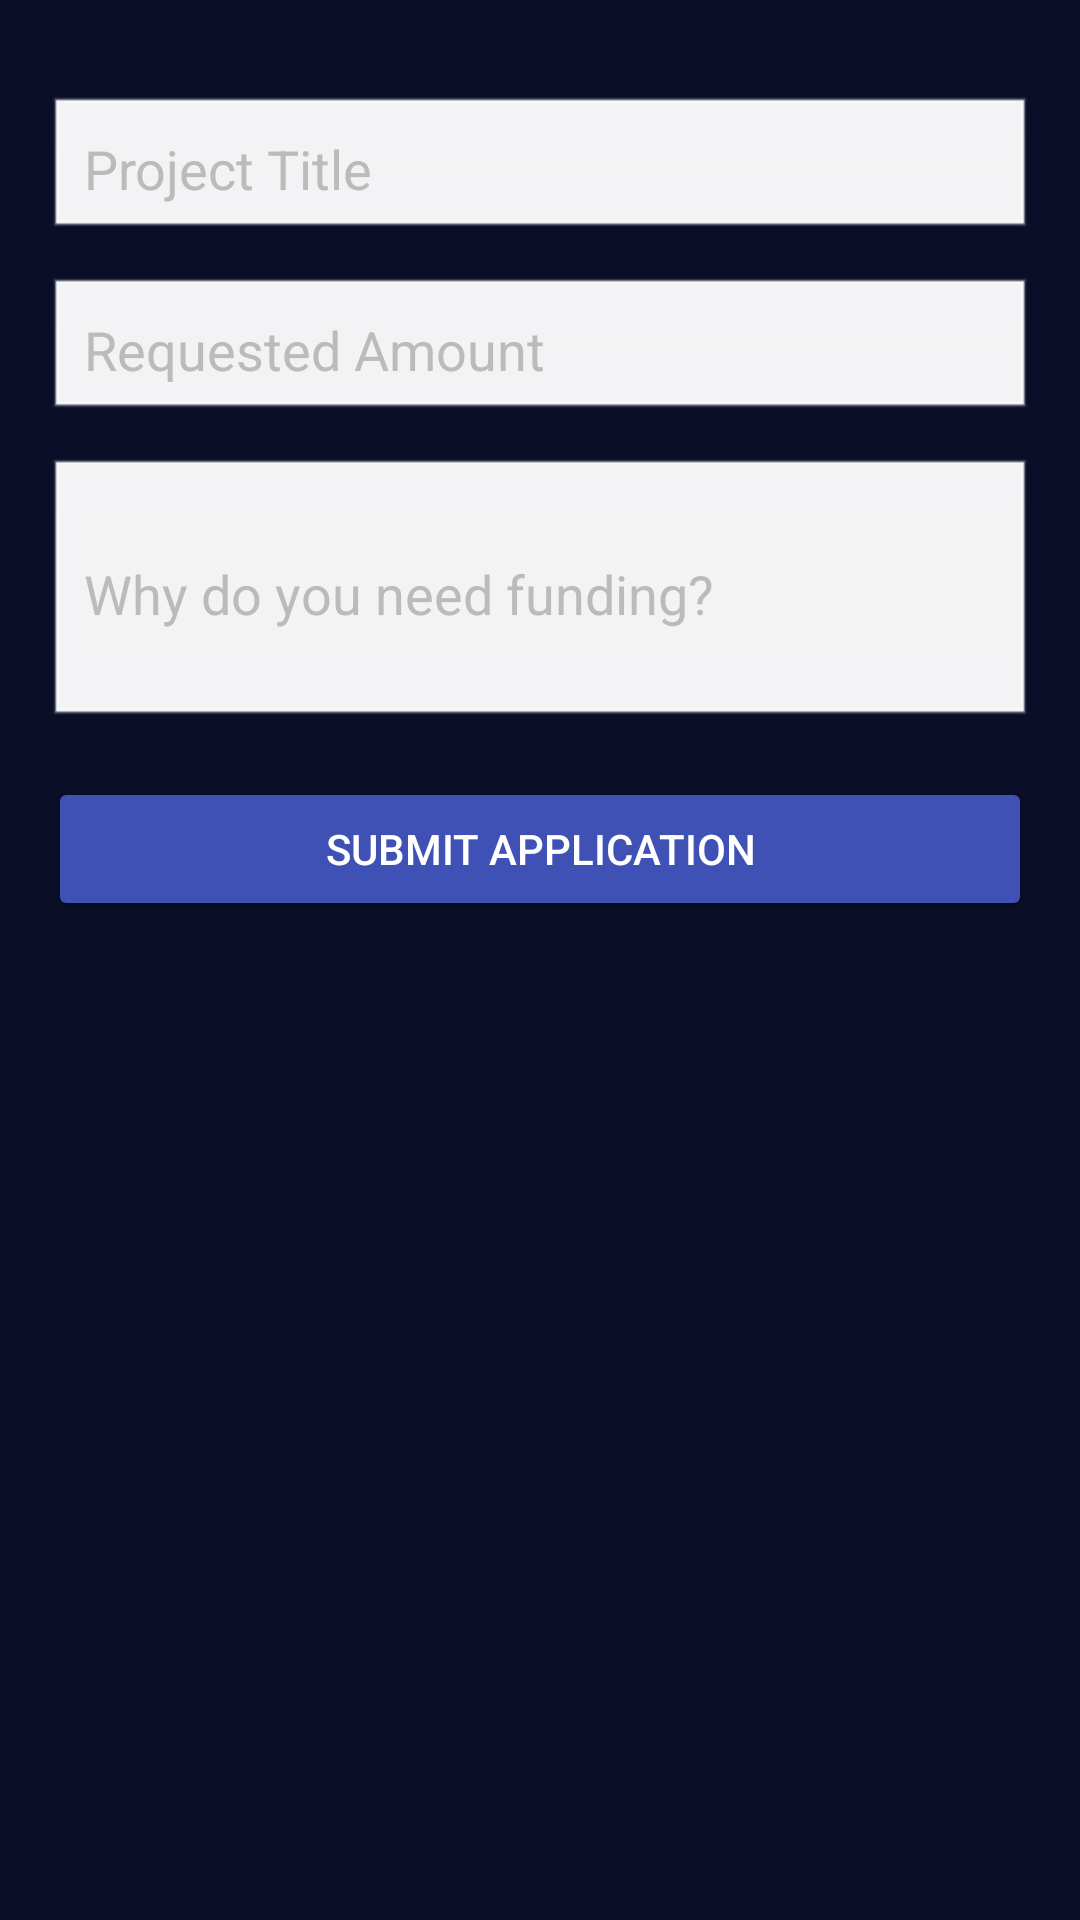

Reconstruct the res/layout file that produces this screen, plus the resources it refers to.
<!-- AndroidManifest.xml: application theme Theme.InnoStudent -->
<!-- res/layout/activity_funding_application.xml -->
<?xml version="1.0" encoding="utf-8"?>
<ScrollView xmlns:android="http://schemas.android.com/apk/res/android"
    android:background="#0A0E27"
    android:layout_width="match_parent"
    android:layout_height="match_parent"
    android:padding="16dp">

    <LinearLayout
        android:id="@+id/fundingContainer"
        android:layout_width="match_parent"
        android:layout_height="wrap_content"
        android:orientation="vertical">

        <TextView
            android:id="@+id/tvFundingHeader"
            android:text="Funding Application"
            android:textColor="#FFFFFF"
            android:textSize="22sp"
            android:textStyle="bold"
            android:layout_marginBottom="16dp" />

        <EditText
            android:id="@+id/etFundingTitle"
            android:hint="Project Title"
            android:layout_width="match_parent"
            android:layout_height="wrap_content"
            android:backgroundTint="#FFFFFF"
            android:background="@android:drawable/edit_text"
            android:padding="12dp"
            android:textColor="#FFFFFF"
            android:textColorHint="#BBBBBB"
            android:layout_marginBottom="12dp" />

        <EditText
            android:id="@+id/etFundingAmount"
            android:hint="Requested Amount"
            android:layout_width="match_parent"
            android:layout_height="wrap_content"
            android:backgroundTint="#FFFFFF"
            android:background="@android:drawable/edit_text"
            android:padding="12dp"
            android:textColor="#FFFFFF"
            android:textColorHint="#BBBBBB"
            android:layout_marginBottom="12dp" />

        <EditText
            android:id="@+id/etFundingReason"
            android:hint="Why do you need funding?"
            android:layout_width="match_parent"
            android:layout_height="wrap_content"
            android:minLines="3"
            android:backgroundTint="#FFFFFF"
            android:background="@android:drawable/edit_text"
            android:padding="12dp"
            android:textColor="#FFFFFF"
            android:textColorHint="#BBBBBB"
            android:layout_marginBottom="16dp" />

        <Button
            android:id="@+id/btnSubmitFunding"
            android:text="Submit Application"
            android:layout_width="match_parent"
            android:layout_height="wrap_content"
            android:backgroundTint="#3F51B5"
            android:textColor="#FFFFFF"
            android:layout_marginBottom="24dp" />

        <androidx.recyclerview.widget.RecyclerView
            android:id="@+id/fundingRecyclerView"
            android:layout_width="match_parent"
            android:layout_height="wrap_content"
            android:visibility="gone"
            android:padding="8dp"
            android:background="#1A1E3C" />
    </LinearLayout>
</ScrollView>
<!-- resources referenced by this layout -->
<resources>
  <style name="Theme.InnoStudent" parent="Theme.MaterialComponents.DayNight.NoActionBar">
          
          <item name="colorPrimary">@color/purple_500</item>
          <item name="colorPrimaryVariant">@color/purple_700</item>
          <item name="colorOnPrimary">@color/white</item>
  
          
          <item name="colorSecondary">@color/teal_200</item>
          <item name="colorSecondaryVariant">@color/teal_700</item>
          <item name="colorOnSecondary">@color/black</item>
  
          
          <item name="android:textColorPrimary">@color/black</item>
          <item name="android:textColorSecondary">@color/black</item>
  
          
          <item name="android:windowBackground">@color/background_dark</item>
          <item name="android:statusBarColor">@color/black</item>
          <item name="android:navigationBarColor">@color/black</item>
  
          <item name="android:windowFullscreen">true</item>
          <item name="android:windowContentOverlay">@null</item>
      </style>
  <color name="purple_500">#FF6200EE</color>
  <color name="purple_700">#FF3700B3</color>
  <color name="white">#FFFFFF</color>
  <color name="teal_200">#FF03DAC5</color>
  <color name="teal_700">#FF018786</color>
  <color name="black">#FF000000</color>
  <color name="background_dark">#0A0E27</color>
</resources>
